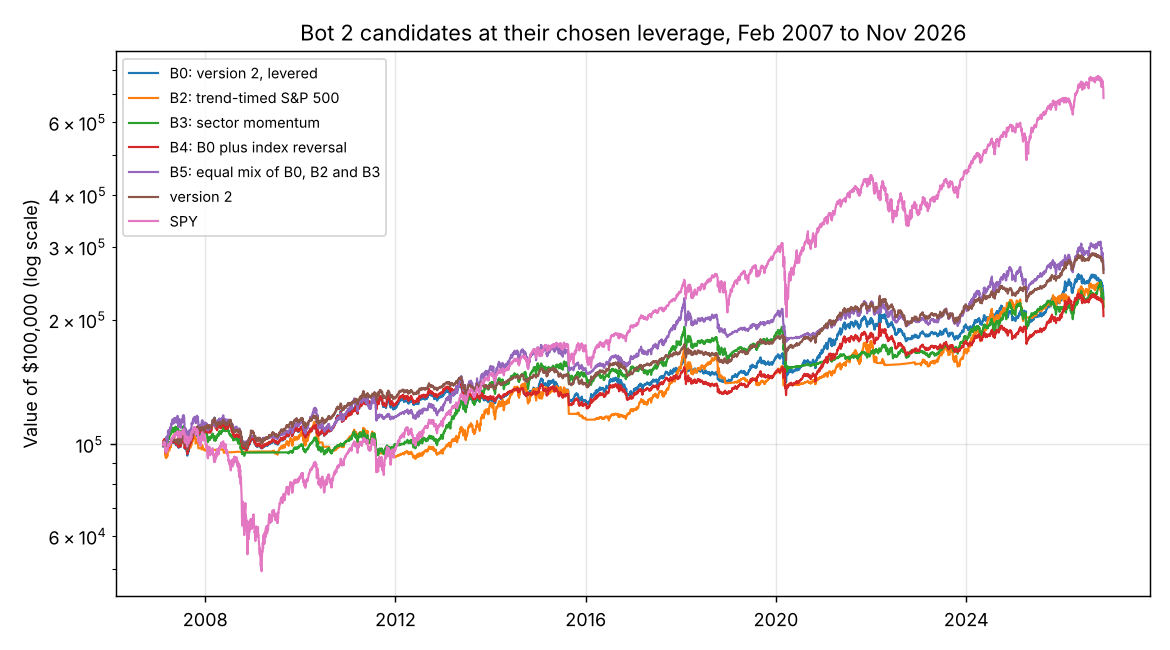

Source data for this figure (header and first rows):
date, B0, B2, B3, B4, B5, version_2, SPY
2007-02-12, 98761, 99247, 100000, 100000, 100000, 99227, 99610
2007-02-13, 100400, 100619, 100020, 101033, 100020, 100378, 100450
2007-02-14, 101371, 101722, 100040, 101871, 100040, 101036, 101110
2007-02-15, 101673, 101929, 100060, 102124, 100060, 101246, 101242
2007-02-16, 101873, 101827, 100080, 102297, 100080, 101388, 101193
2007-02-20, 101670, 102176, 100100, 102106, 100100, 101263, 101408
2007-02-21, 102534, 102085, 100120, 102946, 100120, 101849, 101367
2007-02-22, 102501, 101936, 100140, 102914, 100140, 101837, 101290
2007-02-23, 102365, 101245, 100160, 102791, 100160, 101756, 100894
2007-02-26, 102527, 101076, 100180, 102946, 100180, 101874, 100804
2007-02-27, 97415, 94567, 100200, 98148, 100200, 98496, 96867
2007-02-28, 98663, 95793, 100220, 99325, 100220, 99510, 97860
2007-03-01, 97684, 95392, 101122, 98416, 100240, 98773, 97568
2007-03-02, 96151, 93712, 99384, 97004, 100259, 97566, 96291
2007-03-05, 94294, 92596, 97782, 95243, 99282, 96005, 95374
2007-03-06, 96299, 94446, 99766, 97164, 102539, 97856, 97006
2007-03-07, 96275, 94313, 99420, 97135, 102268, 97844, 96909
2007-03-08, 97257, 95322, 100354, 97982, 103823, 98675, 97728
2007-03-09, 97059, 95347, 100876, 97826, 103975, 98522, 97756
2007-03-12, 97297, 95529, 101380, 98058, 104442, 98721, 97902
2007-03-13, 95962, 93023, 98902, 96880, 101023, 97650, 95999
2007-03-14, 96151, 93842, 99268, 97071, 101749, 97817, 96714
2007-03-15, 96380, 93993, 100640, 97311, 102610, 98015, 96846
2007-03-16, 96173, 93656, 99985, 97088, 102005, 97846, 96575
2007-03-19, 96952, 95045, 101504, 97875, 103930, 98510, 97739
2007-03-20, 97437, 95721, 102640, 98270, 105101, 98914, 98276
2007-03-21, 98728, 97847, 104354, 99311, 107814, 99956, 99893
2007-03-22, 98609, 97718, 103958, 99254, 107521, 99874, 99817
2007-03-23, 98540, 97916, 104375, 99158, 107807, 99828, 99963
2007-03-26, 98489, 97721, 104667, 99165, 107812, 99796, 99831
2007-03-27, 98089, 97382, 103811, 98818, 106998, 99494, 99593
2007-03-28, 97594, 96382, 102790, 98369, 105723, 99114, 98869
2007-03-29, 98150, 96508, 103497, 98905, 106506, 99564, 98973
2007-03-30, 98220, 96527, 103225, 98955, 106353, 99626, 98994
2007-04-02, 98494, 96665, 104390, 99237, 107086, 99844, 99106
2007-04-03, 99129, 98067, 105477, 99884, 108640, 100340, 100172
2007-04-04, 99764, 98209, 105207, 100448, 108836, 100826, 100284
2007-04-05, 99895, 98580, 105695, 100536, 109300, 100929, 100556
2007-04-09, 99648, 98767, 106703, 100294, 109772, 100756, 100695
2007-04-10, 100478, 98926, 106281, 101072, 110005, 101377, 100814
2007-04-11, 99731, 98317, 105616, 100392, 109017, 100851, 100402
2007-04-12, 100258, 98936, 106101, 100918, 109786, 101247, 100848
2007-04-13, 101013, 99589, 106220, 101622, 110456, 101801, 101308
2007-04-16, 101742, 101002, 107540, 102220, 112104, 102324, 102271
2007-04-17, 101632, 101408, 107487, 102081, 112238, 102258, 102542
2007-04-18, 101522, 101590, 107537, 101961, 112282, 102190, 102668
2007-04-19, 100794, 101530, 106772, 101290, 111541, 101695, 102640
2007-04-20, 102213, 103054, 108109, 102481, 113446, 102710, 103609
2007-04-23, 101922, 102400, 108352, 102270, 113222, 102525, 103219
2007-04-24, 101557, 102449, 108336, 101918, 113041, 102285, 103260
2007-04-25, 102493, 103947, 109671, 102731, 114807, 102941, 104209
2007-04-26, 101745, 104123, 109237, 101999, 114339, 102450, 104327
2007-04-27, 101807, 103969, 108496, 102087, 113899, 102502, 104243
2007-04-30, 100932, 102545, 106912, 101353, 112077, 101911, 103379
2007-05-01, 100838, 102938, 106843, 101241, 112366, 101854, 103644
2007-05-02, 101394, 103875, 107604, 101745, 113629, 102256, 104250
2007-05-03, 101942, 104772, 107842, 102223, 114226, 102646, 104815
2007-05-04, 102345, 105406, 108146, 102553, 114858, 102931, 105213
2007-05-07, 102517, 105423, 109367, 102716, 115523, 103056, 105233
2007-05-08, 101778, 105178, 108866, 102062, 114767, 102570, 105094
... 4,917 more rows
